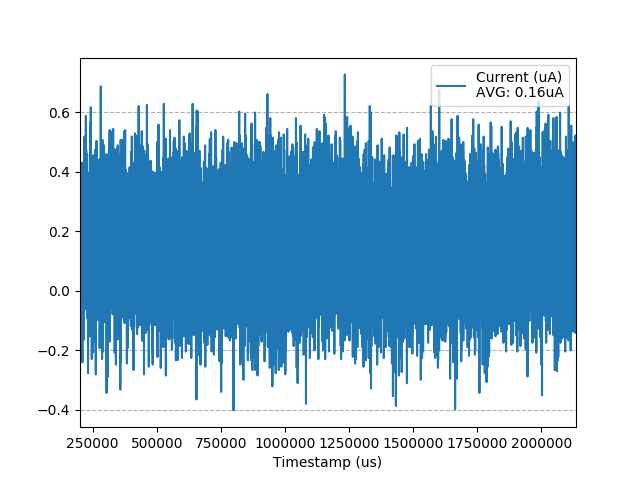

Data behind this chart, as committed beside it:
Timestamp (us), Current (uA)
200630, 0.1403
200760, 0.3528
200890, 0.2979
201020, 0.2173
201150, 0.1733
201280, 0.05974
201410, 0.2832
201540, -0.0465
201670, 0.1513
201800, 0.4041
201930, 0.09272
202060, 0.133
202190, 0.1294
202320, 0.08905
202450, -0.1271
202580, 0.2026
202710, -0.01353
202840, 0.03776
202970, -0.009862
203100, 0.01578
203230, -0.02818
203360, 0.1184
203490, 0.2979
203620, 0.1
203750, 0.2576
203880, 0.1916
204010, -0.05749
204140, 0.1953
204270, 0.2979
204400, 0.1623
204530, 0.2173
204660, 0.111
204790, 0.07074
204920, 0.01945
205050, 0.4298
205180, 0.1587
205310, 0.3858
205440, 0.3455
205570, 0.3235
205700, 0.1403
205830, 0.2283
205960, 0.08539
206090, 0.2539
206220, 0.2209
206350, 0.3125
206480, 0.1587
206610, 0.2026
206740, 0.3308
206870, 0.133
207000, 0.2576
207130, -0.01719
207260, 0.0341
207390, 0.04143
207520, 0.144
207650, -0.009862
207780, 0.07806
207910, 0.2393
208040, 0.1843
208170, 0.3162
208300, 0.01578
... 14,829 more rows
